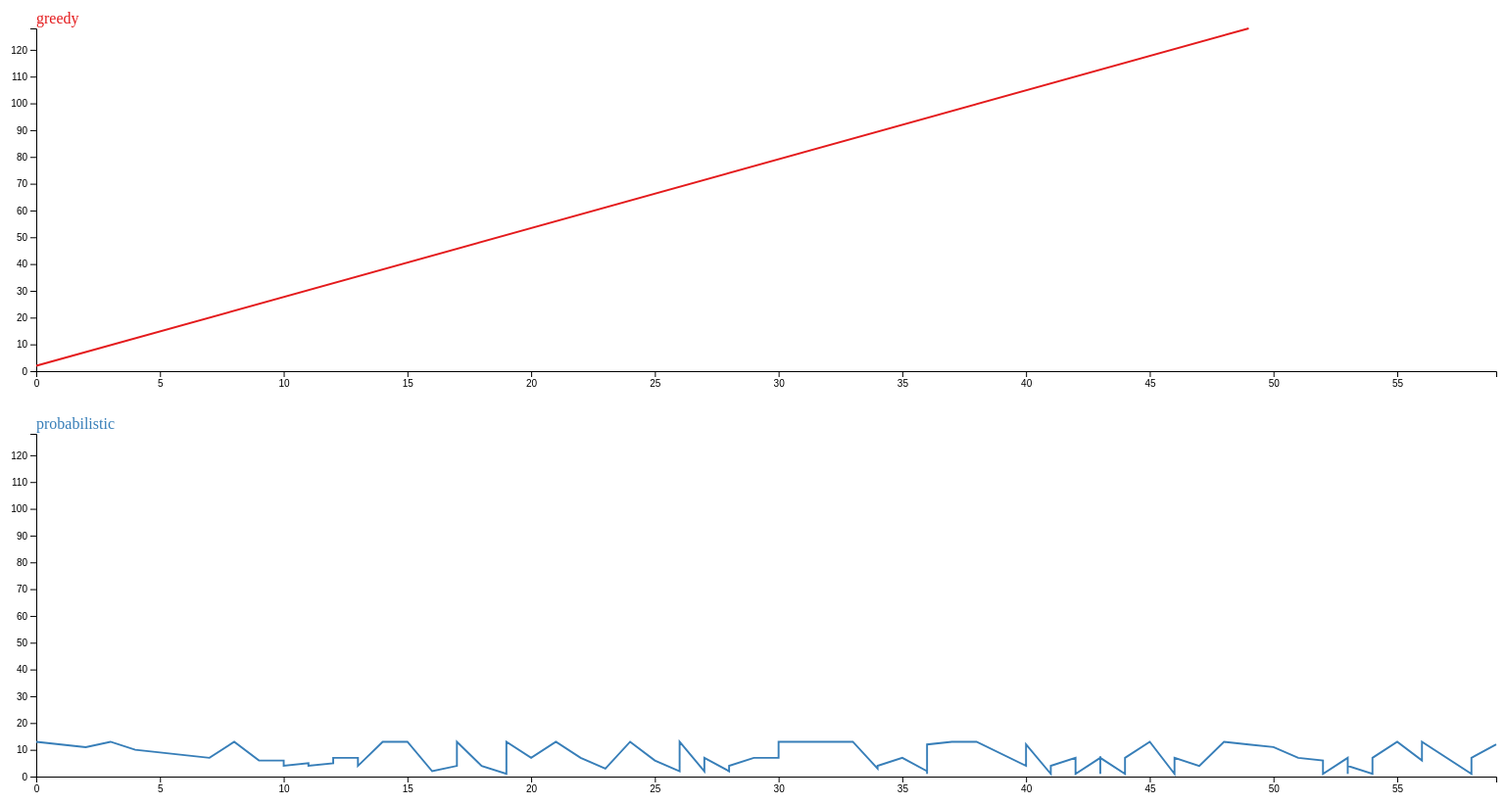
D3 v4 page, settled after 480 driven frames (8 s of simulated time); the page loaded 1 data file(s).



	// set the dimensions and margins of the graph
	var margin = {top: 30, right: 0, bottom: 30, left: 50},
	    width = 410 - margin.left - margin.right,
	    height = 410 - margin.top - margin.bottom;
		
		d3.csv("results.csv", function(data) {
		
			var sumstat = d3.nest() // nest function allows to group the calculation per level of a factor
		    .key(function(d) { return d.type;})
		    .entries(data);

		  // What is the list of groups?
		  allKeys = sumstat.map(function(d){return d.key})

		  // Add an svg element for each group. The will be one beside each other and will go on the next row when no more room available
		var svg = d3.select("#my_dataviz")
		    .selectAll("uniqueChart")
		    .data(sumstat)
		    .enter()
		    .append("svg")
		      .attr("width", 1500 + margin.left + margin.right)
		      .attr("height", height + margin.top + margin.bottom)
		    .append("g")
		      .attr("transform",
		            "translate(" + margin.left + "," + margin.top + ")");
		
		const xAxisLabel = 'Time';			
		var x = d3.scaleLinear()
		    .domain([0,d3.max(data, function(d) { return +d.time; })])
		    .range([ 0, 1490 ]);
		  svg
		    .append("g")
		    .attr("transform", "translate(0," + height + ")")
		    .call(d3.axisBottom(x).ticks(10));
		
		var y = d3.scaleLinear()
		    .domain([0, d3.max(data, function(d) { return +d.count; })])
		    .range([ height, 0 ]);
		  svg.append("g")
		    .call(d3.axisLeft(y).ticks(10));

		  // color palette
		  var color = d3.scaleOrdinal()
		    .domain(allKeys)
		    .range(['#e41a1c','#377eb8','#4daf4a','#984ea3','#ff7f00','#ffff33','#a65628','#f781bf','#999999'])

		  // Draw the line
		  svg
		    .append("path")
		      .attr("fill", "none")
		      .attr("stroke", function(d){ return color(d.key) })
		      .attr("stroke-width", 1.9)
		      .attr("d", function(d){
		        return d3.line()
		          .x(function(d) { return x(d.time); })
		          .y(function(d) { return y(+d.count); })
		          (d.values)
		      })

		  // Add titles
		  svg
		    .append("text")
		    .attr("text-anchor", "start")
		    .attr("y", -5)
		    .attr("x", 0)
		    .text(function(d){ return(d.key)})
		    .style("fill", function(d){ return color(d.key) })
/*
	//Read the data
	d3.csv("data.csv", function(data){
		data.forEach(function(d){	
			d.type = + d.type;
			d.time = +d.time;
			d.count = +d.count;
		});
		console.log(data);
		
		var height = 950;
		var widht = 900;
		
		var maxCount = d3.max(data,function(d){return d.count; });
		var minCount = d3.min(data,function(d){return d.count; });
		var maxTime = d3.max(data,function(d){return d.time; });
		var minTime = d3.min(data,function(d){return d.time; });
		
		console.log(maxCount);
		console.log(minCount);
		console.log(maxTime);
		console.log(minTime);
		
		var y = d3.scaleLinear()
					.domain([0,maxCount+100])
					.range([10,height]);
		var x = d3.scaleLinear()
					.domain([0,maxTime+10])
					.range([0,widht]);
		var yAxis = d3.axisLeft(y);
		var xAxis = d3.axisBottom(x);
		
		var svg = d3.select('body').append('svg')
					.attr('heigh','100%')
					.attr('width','100%');
	    var chartGroup = svg.append('g')
							.attr('transform','translate(50,50)');
		var line = d3.line()
						.x(function(d){ return x(d.time); })
						.y(function(d){ return y(d.count); });
		chartGroup.append('path').attr('d',line(data));
		chartGroup.append('g').attr('class','x axis').call(xAxis);
		chartGroup.append('g').attr('class','y axis').call(yAxis);*/
	});


### data: results.csv
type, time, count
greedy, 0, 2
greedy, 49, 128
probabilistic, 0, 13
probabilistic, 1, 12
probabilistic, 2, 11
probabilistic, 3, 13
probabilistic, 4, 10
probabilistic, 5, 9
probabilistic, 6, 8
probabilistic, 7, 7
probabilistic, 8, 13
probabilistic, 9, 6
probabilistic, 10, 6
probabilistic, 10, 4
probabilistic, 11, 5
probabilistic, 11, 4
probabilistic, 12, 5
probabilistic, 12, 7
probabilistic, 13, 7
probabilistic, 13, 4
probabilistic, 14, 13
probabilistic, 15, 13
probabilistic, 16, 2
probabilistic, 17, 4
probabilistic, 17, 13
probabilistic, 18, 4
probabilistic, 19, 1
probabilistic, 19, 13
probabilistic, 20, 7
probabilistic, 21, 13
probabilistic, 22, 7
probabilistic, 23, 3
probabilistic, 23, 3
probabilistic, 23, 3
probabilistic, 24, 13
probabilistic, 25, 6
probabilistic, 26, 2
probabilistic, 26, 13
probabilistic, 27, 2
probabilistic, 27, 7
probabilistic, 28, 2
probabilistic, 28, 2
probabilistic, 28, 4
probabilistic, 29, 7
probabilistic, 30, 7
probabilistic, 30, 13
probabilistic, 32, 13
probabilistic, 33, 13
probabilistic, 34, 3
probabilistic, 34, 4
probabilistic, 35, 7
probabilistic, 36, 2
probabilistic, 36, 1
probabilistic, 36, 12
probabilistic, 37, 13
probabilistic, 38, 13
probabilistic, 40, 4
probabilistic, 40, 12
probabilistic, 41, 1
probabilistic, 41, 4
... 31 more rows